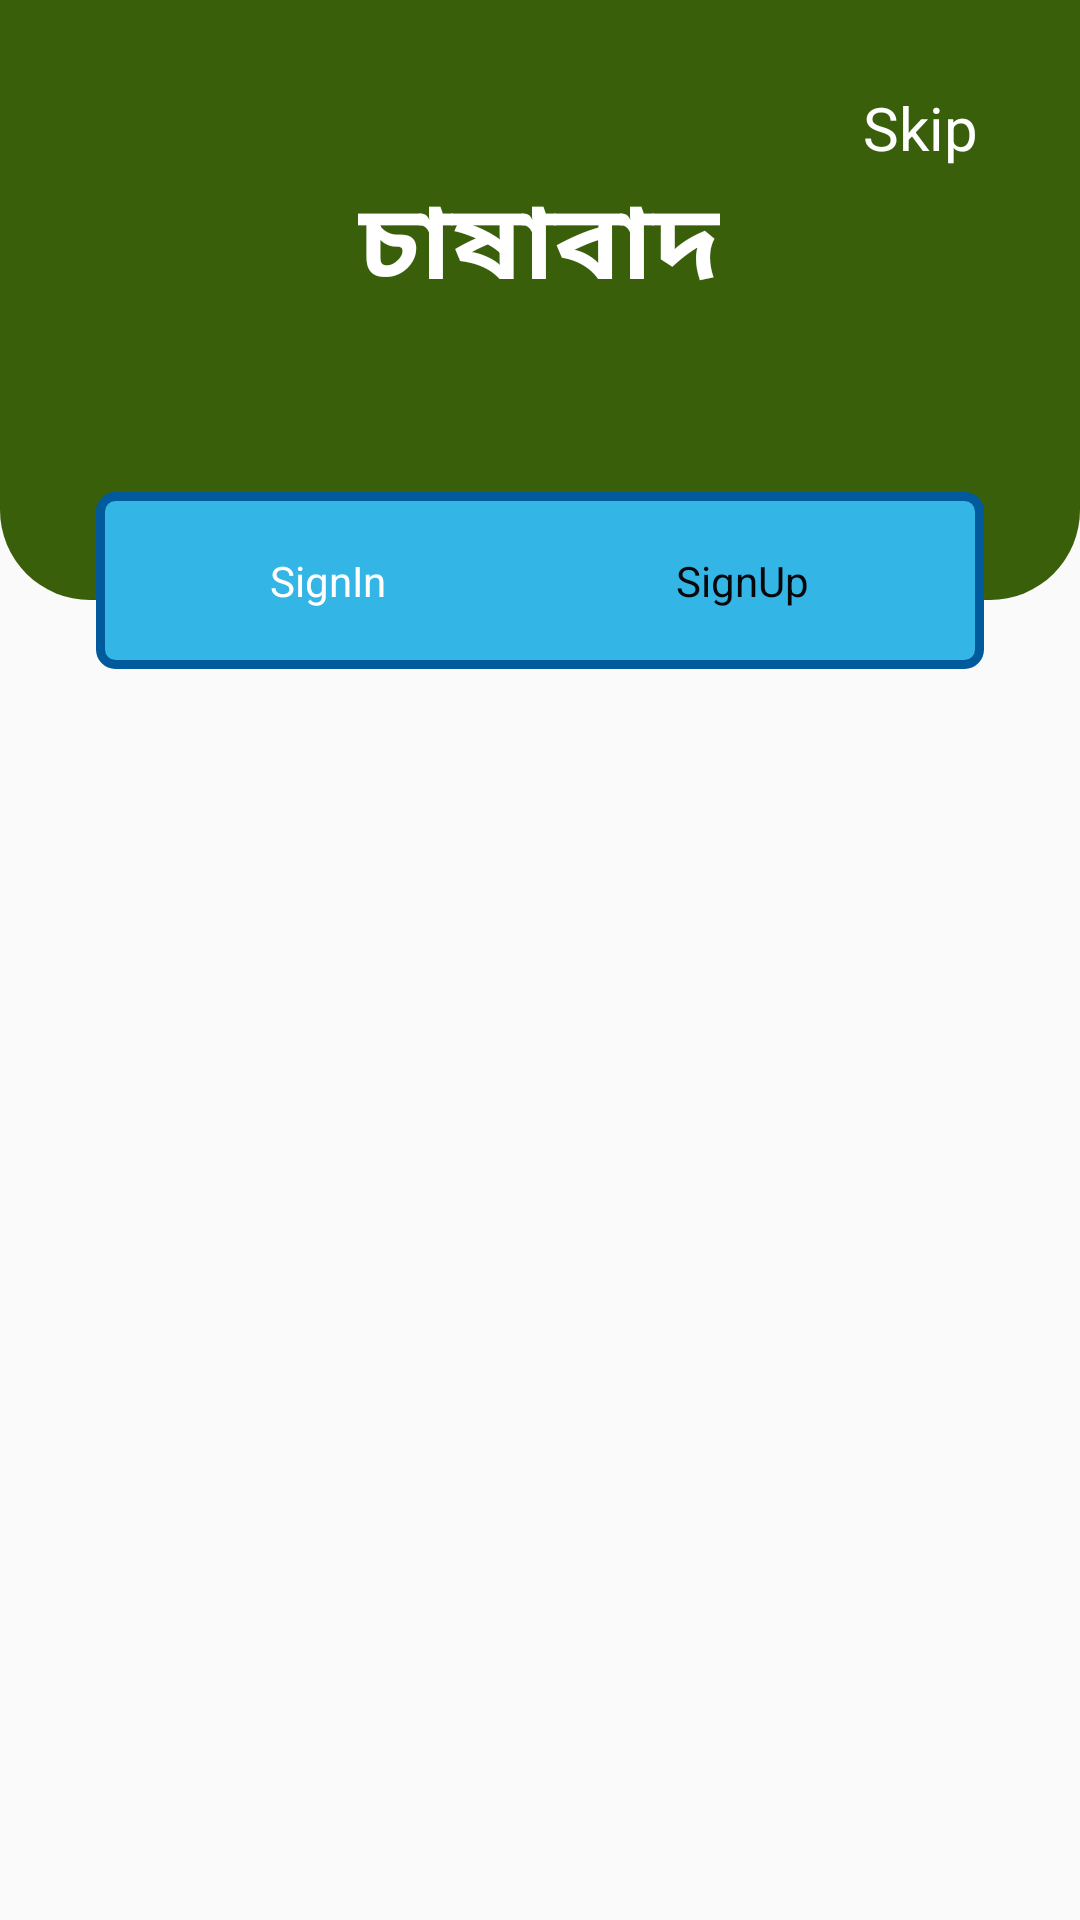

Write the Android layout XML for this screen, with the resource values it uses.
<!-- AndroidManifest.xml: activity theme NoActionBarTheme -->
<!-- res/layout/activity_registration.xml -->
<?xml version="1.0" encoding="utf-8"?>
<androidx.constraintlayout.widget.ConstraintLayout xmlns:android="http://schemas.android.com/apk/res/android"
    xmlns:app="http://schemas.android.com/apk/res-auto"
    xmlns:tools="http://schemas.android.com/tools"
    android:layout_width="match_parent"
    android:layout_height="match_parent"
    tools:context=".Activity.RegistrationActivity">


    <View
        android:id="@+id/view2"
        android:layout_width="wrap_content"
        android:layout_height="200dp"
        android:background="@drawable/background"
        app:layout_constraintEnd_toEndOf="parent"
        app:layout_constraintHorizontal_bias="0.0"
        app:layout_constraintStart_toStartOf="parent"
        app:layout_constraintTop_toTopOf="parent"/>

    <RadioGroup
        android:id="@+id/radioGroup"
        android:layout_width="0dp"
        android:layout_height="wrap_content"
        android:layout_marginStart="32dp"
        android:layout_marginTop="164dp"
        android:layout_marginEnd="32dp"
        android:background="@drawable/radio_group_background"
        android:checkedButton="@id/signInRadioBtn"
        android:orientation="horizontal"
        android:padding="10dp"
        app:layout_constraintEnd_toEndOf="parent"
        app:layout_constraintHorizontal_bias="0.0"
        app:layout_constraintStart_toStartOf="parent"
        app:layout_constraintTop_toTopOf="parent">

        <RadioButton
            android:id="@+id/signInRadioBtn"
            android:layout_width="wrap_content"
            android:layout_height="wrap_content"
            android:layout_gravity="center"
            android:layout_weight="1"
            android:background="@drawable/radius_truck"
            android:button="@null"
            android:gravity="center"
            android:padding="10dp"
            android:text="SignIn"
            android:onClick="radioButtonChecked"
            android:checked="true"
            android:textColor="@drawable/radio_button_textcolor"
            tools:layout_editor_absoluteX="125dp"
            tools:layout_editor_absoluteY="272dp"
            tools:ignore="DuplicateIds" />

        <RadioButton
            android:id="@+id/signUpRadioBtn"
            android:layout_width="wrap_content"
            android:layout_height="wrap_content"
            android:layout_gravity="center"
            android:layout_weight="1"
            android:checked="false"
            android:background="@drawable/radius_truck"
            android:button="@null"
            android:gravity="center"
            android:padding="10dp"
            android:text="SignUp"
            android:onClick="radioButtonChecked"
            android:textColor="@drawable/radio_button_textcolor"
            tools:layout_editor_absoluteX="125dp"
            tools:layout_editor_absoluteY="272dp" />

    </RadioGroup>

    <TextView
        android:id="@+id/title"
        android:fontFamily="@font/shisir"
        android:layout_width="wrap_content"
        android:layout_height="wrap_content"
        android:layout_marginTop="56dp"
        android:textSize="35sp"
        android:text="চাষাবাদ"
        android:textColor="@color/controlBackground"
        android:textStyle="bold"
        app:layout_constraintEnd_toEndOf="parent"
        app:layout_constraintHorizontal_bias="0.498"
        app:layout_constraintStart_toStartOf="parent"
        app:layout_constraintTop_toTopOf="@+id/view2" />

    <FrameLayout
        android:id="@+id/registerFrame"
        android:layout_width="0dp"
        android:layout_height="0dp"
        android:layout_marginStart="32dp"
        android:layout_marginTop="32dp"
        android:layout_marginEnd="32dp"
        android:layout_marginBottom="64dp"
        app:layout_constraintBottom_toBottomOf="parent"
        app:layout_constraintEnd_toEndOf="parent"
        app:layout_constraintStart_toStartOf="parent"
        app:layout_constraintTop_toBottomOf="@+id/radioGroup">

    </FrameLayout>

    <TextView
        android:id="@+id/skipBtn"
        android:layout_width="wrap_content"
        android:layout_height="wrap_content"
        android:text="Skip"
        android:textAllCaps="false"
        android:textColor="#FFFFFF"
        android:textSize="20sp"
        android:textStyle="normal"
        app:layout_constraintBottom_toTopOf="@+id/title"
        app:layout_constraintEnd_toEndOf="parent"
        app:layout_constraintHorizontal_bias="0.894"
        app:layout_constraintStart_toStartOf="parent" />


</androidx.constraintlayout.widget.ConstraintLayout>
<!-- resources referenced by this layout -->
<resources>
  <color name="controlBackground">#ffffffff</color>
  <!-- drawable background (drawable) -->
  <?xml version="1.0" encoding="utf-8"?>
  <shape xmlns:android="http://schemas.android.com/apk/res/android">
      <solid android:color="@color/colorPrimary"></solid>
      <corners android:bottomLeftRadius="30dp"
          android:bottomRightRadius="30dp"></corners>
  </shape>
  <!-- drawable radio_button_textcolor (drawable) -->
  <?xml version="1.0" encoding="utf-8"?>
  <selector xmlns:android="http://schemas.android.com/apk/res/android">
      <item
          android:state_checked="true"
          android:color="#ffffff"
          />
      <item
          android:color="#FD080609"
          />
  </selector>
  <!-- drawable radio_group_background (drawable) -->
  <?xml version="1.0" encoding="utf-8"?>
  <shape xmlns:android="http://schemas.android.com/apk/res/android"
      android:shape="rectangle">
      <corners android:radius="5dp" />
      <solid android:color="@android:color/holo_blue_light" />
      <stroke
          android:width="3dp"
          android:color="@color/blue" />
  </shape>
  <style name="NoActionBarTheme" parent="Theme.AppCompat.Light.NoActionBar">
          
          <item name="colorPrimary">@color/colorPrimary</item>
          <item name="colorPrimaryDark">@color/colorPrimaryDark</item>
          <item name="colorAccent">@color/colorAccent</item>
      </style>
  <color name="colorPrimary">#3A5F0B</color>
  <color name="blue">#FF005a9c</color>
  <color name="colorPrimaryDark">#005502</color>
  <color name="colorAccent">#E2EFEE</color>
</resources>
